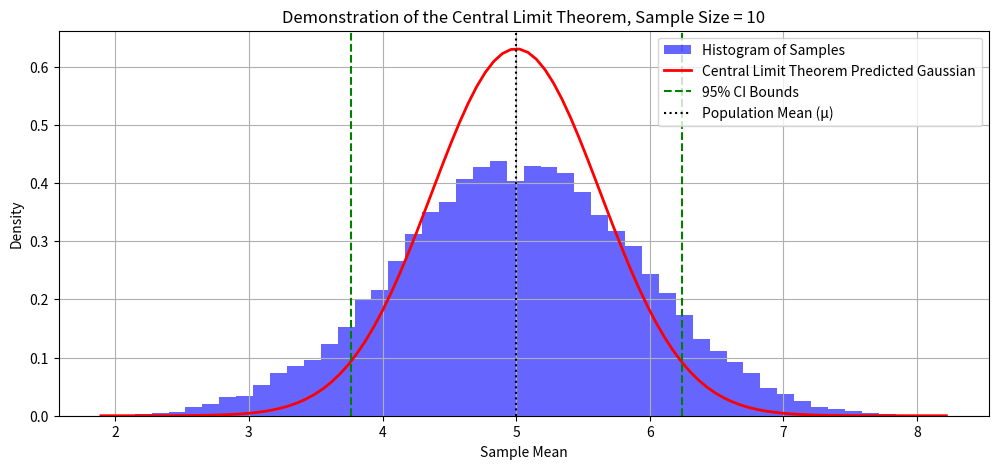

This figure's Python source:
#!/usr/bin/env python3
# -*- coding: utf-8 -*-
"""
Created on Mon Feb 10 20:00:08 2025

[redacted]
"""

import numpy as np
import matplotlib.pyplot as plt
from scipy.stats import norm


population_mean = 5  #mean
population_std = 2    #standard deviation of population
n =   10          #Sample size
num_trials = 10000   #number of trials

# Generate a non-Gaussian population (Trying a uniform distribution)
lower_bound = 0
upper_bound = 10
population = np.random.uniform(low = lower_bound, high = upper_bound, size=100000)

# Draw samples and compute sample means
sample_mean = [np.mean(np.random.choice(population, size=n, replace=True)) for _ in range(num_trials)]

# Expected mean and standard deviation from CLT
expected_mean = population_mean
expected_std = population_std / np.sqrt(n)

# 95% Confidence Interval
lower_bound = expected_mean - 1.96 * expected_std
upper_bound = expected_mean + 1.96 * expected_std

# Plot histogram of sample means
plt.figure(figsize=(12, 5))
plt.hist(sample_mean, bins=50, density=True, alpha=0.6, color='b', label="Histogram of Samples")

# Overlay a Gaussian curve from CLT
x_values = np.linspace(min(sample_mean), max(sample_mean), 100)
plt.plot(x_values, norm.pdf(x_values, expected_mean, expected_std), 'r', lw=2, label="Central Limit Theorem Predicted Gaussian")

# Add confidence interval lines
plt.axvline(lower_bound, color='g', linestyle='dashed', label="95% CI Bounds")
plt.axvline(upper_bound, color='g', linestyle='dashed')

# Labels and legend
plt.axvline(expected_mean, color='black', linestyle='dotted', label="Population Mean (μ)")
plt.title("Demonstration of the Central Limit Theorem, Sample Size = 10")
plt.xlabel("Sample Mean")
plt.ylabel("Density")
plt.legend()
plt.grid()
plt.show()
